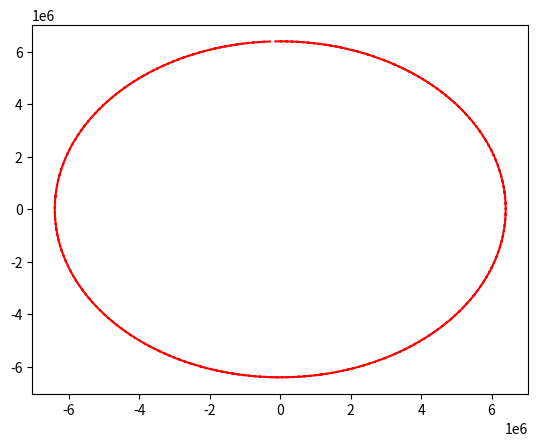

The matplotlib source for this figure:
import matplotlib.pyplot as plt
from scipy.integrate import odeint
from math import sqrt
from numpy import linspace

x2 = 0
y2 = 0
x3 = 500
y3 = 200
G = 6.67428*(10**-11)
m = 10*6400000**2/G

def func(X,t):
    x = X[0]
    y = X[2]
    dx = x-x2
    dy = y-y2
    dxdt = X[1]
    dVxdt = -(G*m*dx)/((dx**2+dy**2)*(sqrt(dx**2+dy**2)))
    dydt = X[3]
    dVydt = -(G*m*dy)/((dx**2+dy**2)*(sqrt(dx**2+dy**2)))
    return [dxdt, dVxdt, dydt, dVydt]

x = 0
Vx = 8000
y = 6400000
Vy = 0
X0 = [x, Vx, y, Vy]
t = linspace(0,10000,10001)
X = odeint(func, X0, t)
#print(X[0])
plt.plot(X[:,0], X[:,2], "r--",  label="Vx")
#plt.plot(t, X[2], "r",  label="Vx")

#plt.axis(0, t(max), 0, Vx(max))
#plt.plot(t, X[2], "r",  label="Vy'")
#plt.axis(0, t(max), 0, Vy(max))
plt.show    